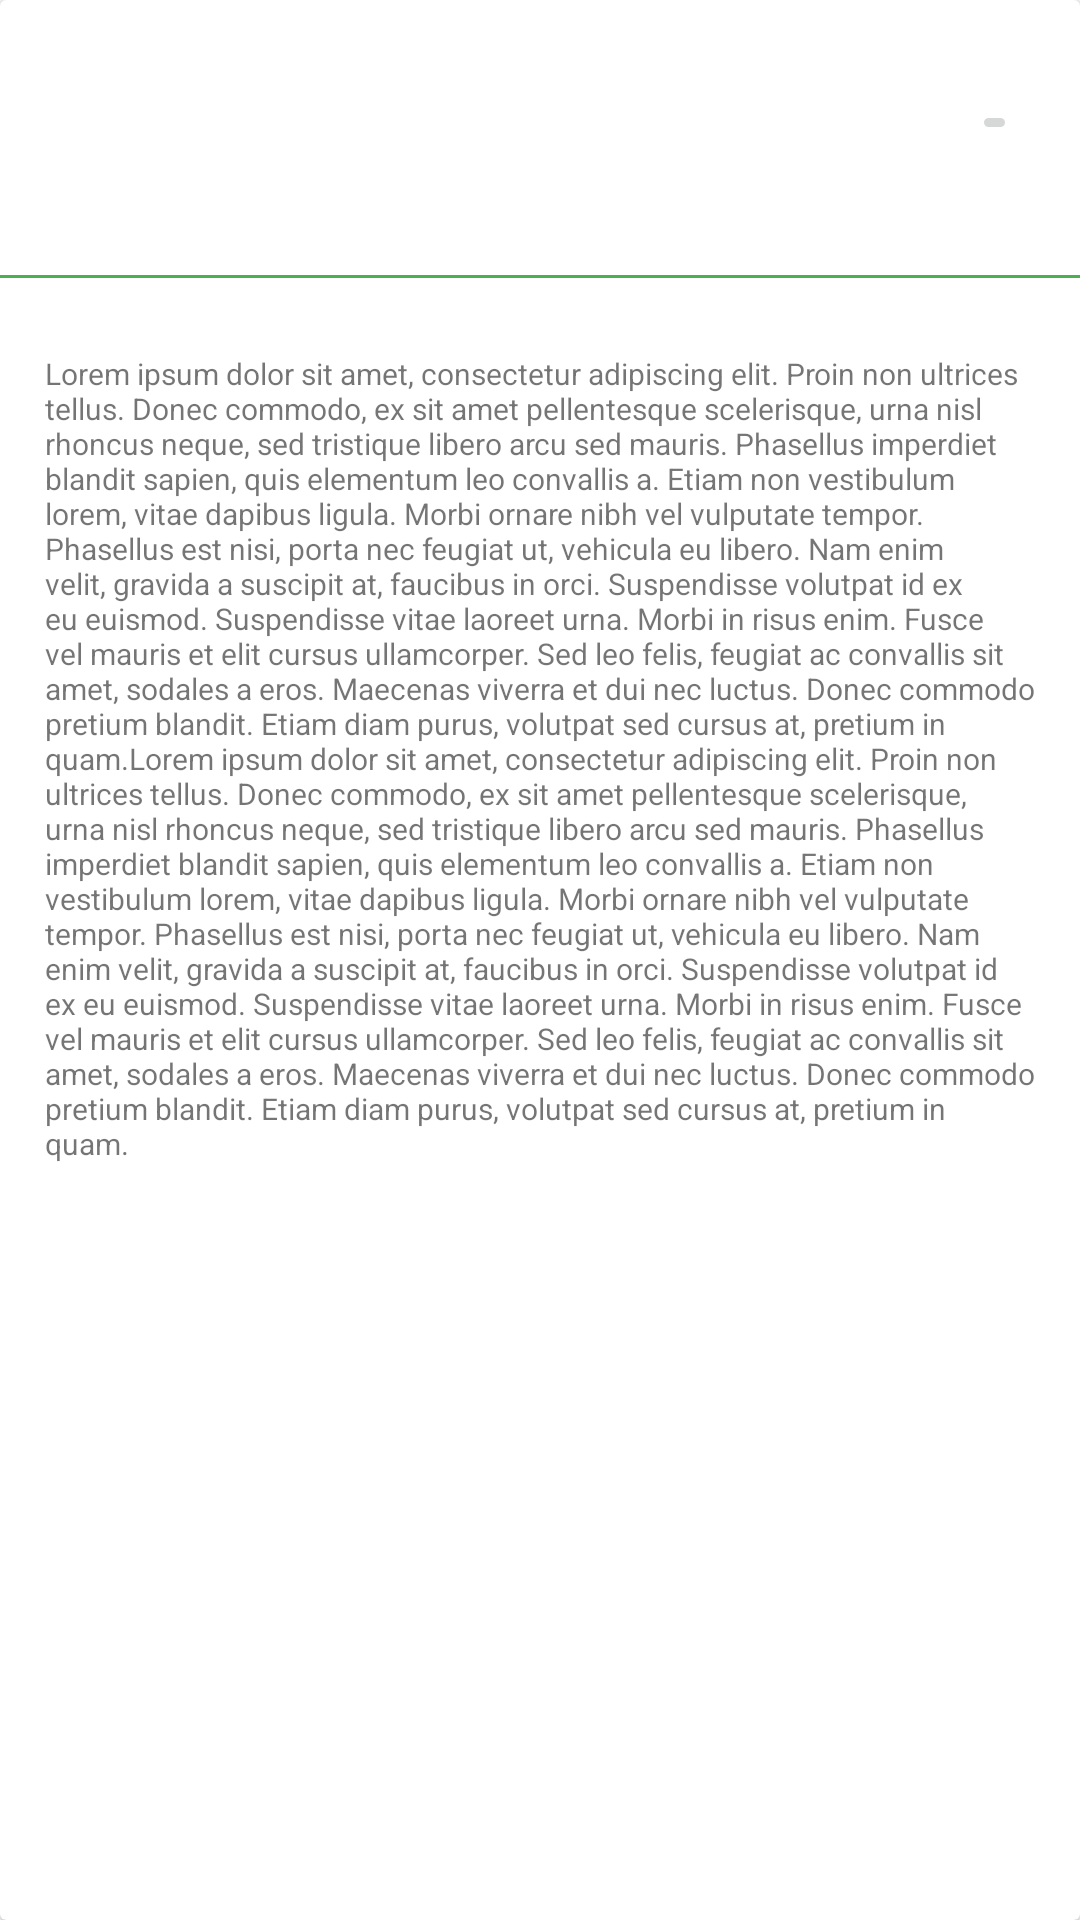

Here is an Android app screen rendered from its layout file. Give the layout XML and the strings, colors and styles it references.
<!-- AndroidManifest.xml: application theme Theme.GistDemoApp -->
<!-- res/layout/hot_gist_detail_activity.xml -->
<?xml version="1.0" encoding="utf-8"?>
<layout xmlns:android="http://schemas.android.com/apk/res/android"
    xmlns:app="http://schemas.android.com/apk/res-auto"
    xmlns:tools="http://schemas.android.com/tools">

    <data>

    </data>

    <androidx.cardview.widget.CardView
        android:layout_width="match_parent"
        android:layout_height="match_parent"
        android:layout_margin="@dimen/margin_10dp">

        <LinearLayout
            android:layout_width="match_parent"
            android:layout_height="wrap_content"
            android:orientation="vertical">

            <LinearLayout
                android:layout_width="match_parent"
                android:layout_height="wrap_content"
                android:orientation="horizontal"
                android:padding="@dimen/padding_5dp">

                <LinearLayout
                    android:layout_width="wrap_content"
                    android:layout_height="wrap_content"
                    android:layout_weight="1"
                    android:orientation="vertical"
                    android:padding="@dimen/padding_5dp">

                    <TextView
                        android:id="@+id/tv_hot_gist_name"
                        android:layout_width="wrap_content"
                        android:layout_height="wrap_content"
                        android:layout_marginStart="@dimen/margin_16dp"
                        android:layout_marginLeft="@dimen/margin_16dp"
                        android:text=""
                        android:textAllCaps="true"
                        android:textColor="@color/green"
                        android:textSize="@dimen/size_18sp" />

                    <TextView
                        android:id="@+id/tv_hot_gist_id"
                        android:layout_width="wrap_content"
                        android:layout_height="wrap_content"
                        android:layout_marginStart="@dimen/margin_16dp"
                        android:layout_marginLeft="@dimen/margin_16dp"
                        android:layout_marginTop="@dimen/margin_5dp"
                        android:text=""
                        android:textSize="@dimen/size_12sp" />

                    <TextView
                        android:id="@+id/tv_hot_gist_url"
                        android:layout_width="wrap_content"
                        android:layout_height="wrap_content"
                        android:layout_marginStart="@dimen/margin_16dp"
                        android:layout_marginLeft="@dimen/margin_16dp"
                        android:layout_marginTop="@dimen/margin_5dp"
                        android:text=""
                        android:textSize="@dimen/size_8sp"
                        android:textStyle="italic" />

                    <TextView
                        android:id="@+id/tv_hot_gist_shared"
                        android:layout_width="wrap_content"
                        android:layout_height="wrap_content"
                        android:layout_marginStart="@dimen/margin_15dp"
                        android:layout_marginLeft="@dimen/margin_15dp"
                        android:layout_marginTop="@dimen/margin_5dp"
                        android:text=""
                        android:textSize="@dimen/size_8sp"
                        android:visibility="gone" />
                </LinearLayout>

                <androidx.appcompat.widget.AppCompatImageButton
                    android:id="@+id/chk_hot_gist_favorite"
                    android:layout_width="@dimen/width_15dp"
                    android:layout_height="@dimen/width_15dp"
                    android:layout_gravity="center_vertical"
                    android:layout_marginRight="@dimen/margin_16dp"
                    android:padding="@dimen/padding_5dp" />
            </LinearLayout>

            <View
                android:layout_width="match_parent"
                android:layout_height="1dp"
                android:layout_marginTop="@dimen/margin_10dp"
                android:layout_marginBottom="@dimen/margin_10dp"
                android:background="@color/green"
                android:padding="@dimen/padding_5dp" />

            <TextView
                android:layout_width="match_parent"
                android:layout_height="wrap_content"
                android:padding="@dimen/padding_15dp"
                android:text="@string/hot_gist_desc"
                android:textSize="@dimen/size_10sp"
                android:textStyle="normal"
                />
        </LinearLayout>


    </androidx.cardview.widget.CardView>
</layout>
<!-- resources referenced by this layout -->
<resources>
  <color name="green">#4CAF50</color>
  <dimen name="margin_10dp">10dp</dimen>
  <dimen name="margin_15dp">15dp</dimen>
  <dimen name="margin_16dp">16dp</dimen>
  <dimen name="margin_5dp">5dp</dimen>
  <dimen name="padding_15dp">15dp</dimen>
  <dimen name="padding_5dp">5dp</dimen>
  <dimen name="size_10sp">10sp</dimen>
  <dimen name="size_12sp">12sp</dimen>
  <dimen name="size_18sp">18sp</dimen>
  <dimen name="size_8sp">8sp</dimen>
  <dimen name="width_15dp">15dp</dimen>
  <string name="hot_gist_desc">Lorem ipsum dolor sit amet, consectetur adipiscing elit. Proin non ultrices tellus. Donec commodo, ex sit amet pellentesque scelerisque, urna nisl rhoncus neque, sed tristique libero arcu sed mauris. Phasellus imperdiet blandit sapien, quis elementum leo convallis a. Etiam non vestibulum lorem, vitae dapibus ligula. Morbi ornare nibh vel vulputate tempor. Phasellus est nisi, porta nec feugiat ut, vehicula eu libero. Nam enim velit, gravida a suscipit at, faucibus in orci. Suspendisse volutpat id ex eu euismod. Suspendisse vitae laoreet urna. Morbi in risus enim. Fusce vel mauris et elit cursus ullamcorper. Sed leo felis, feugiat ac convallis sit amet, sodales a eros. Maecenas viverra et dui nec luctus. Donec commodo pretium blandit. Etiam diam purus, volutpat sed cursus at, pretium in quam.Lorem ipsum dolor sit amet, consectetur adipiscing elit. Proin non ultrices tellus. Donec commodo, ex sit amet pellentesque scelerisque, urna nisl rhoncus neque, sed tristique libero arcu sed mauris. Phasellus imperdiet blandit sapien, quis elementum leo convallis a. Etiam non vestibulum lorem, vitae dapibus ligula. Morbi ornare nibh vel vulputate tempor. Phasellus est nisi, porta nec feugiat ut, vehicula eu libero. Nam enim velit, gravida a suscipit at, faucibus in orci. Suspendisse volutpat id ex eu euismod. Suspendisse vitae laoreet urna. Morbi in risus enim. Fusce vel mauris et elit cursus ullamcorper. Sed leo felis, feugiat ac convallis sit amet, sodales a eros. Maecenas viverra et dui nec luctus. Donec commodo pretium blandit. Etiam diam purus, volutpat sed cursus at, pretium in quam.</string>
  <style name="Theme.GistDemoApp" parent="Theme.MaterialComponents.DayNight.DarkActionBar">
          
          <item name="colorPrimary">@color/green_500</item>
          <item name="colorPrimaryVariant">@color/green_700</item>
          <item name="colorOnPrimary">@color/white</item>
          
          <item name="colorSecondary">@color/teal_200</item>
          <item name="colorSecondaryVariant">@color/teal_700</item>
          <item name="colorOnSecondary">@color/black</item>
          
          <item name="android:statusBarColor" tools:targetApi="l">?attr/colorPrimaryVariant</item>
          
      </style>
  <color name="green_500">#E6179A1C</color>
  <color name="green_700">#1D7721</color>
  <color name="white">#FFFFFFFF</color>
  <color name="teal_200">#FF03DAC5</color>
  <color name="teal_700">#FF018786</color>
  <color name="black">#FF000000</color>
</resources>
